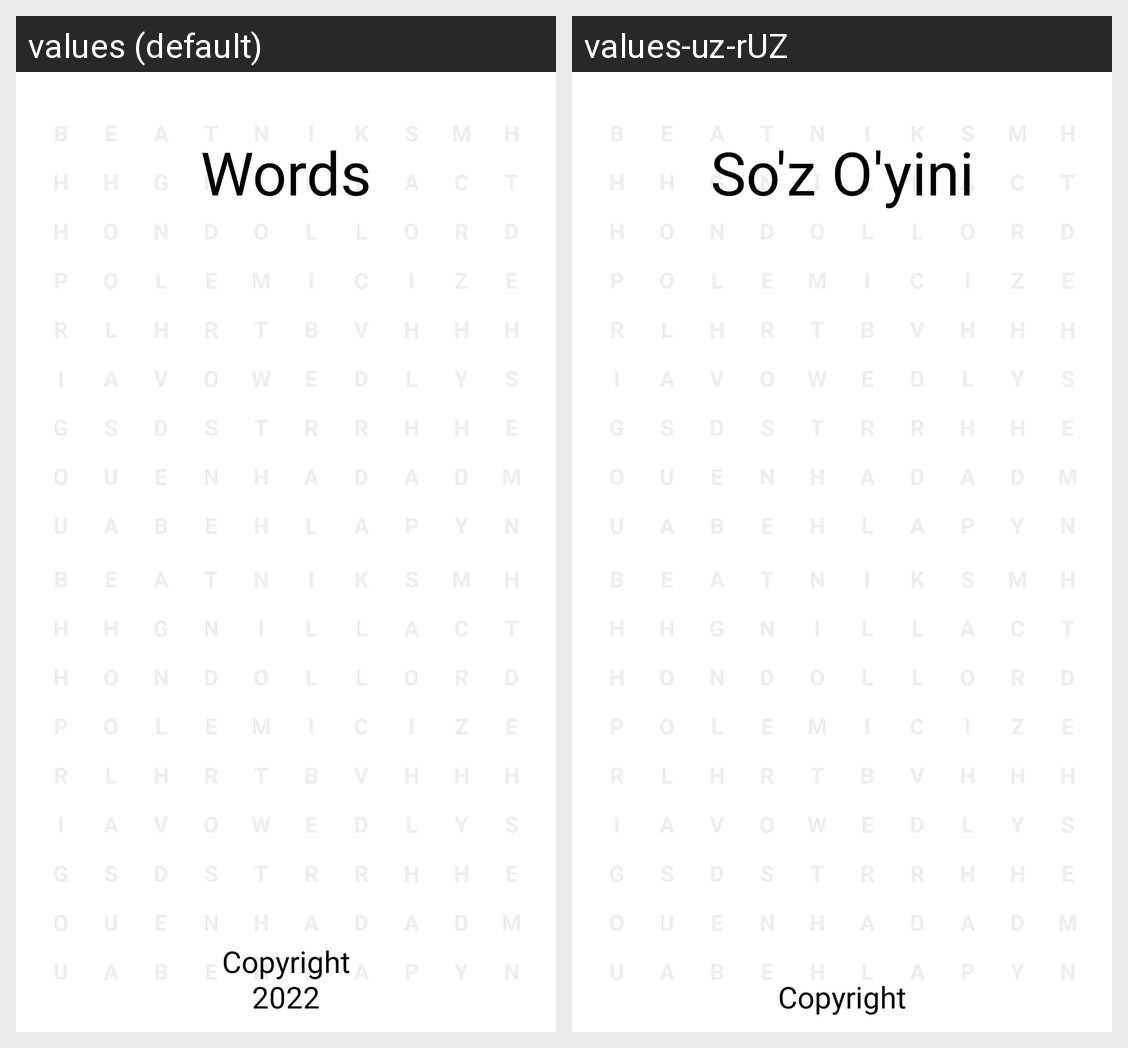

This grid shows one Android layout under two languages. Give, for every string resource on the screen, its name, the default text and each shown locale's text.
Android screen res/layout/activity_info.xml rendered under 2 locales, left to right: values (default), values-uz-rUZ. Device: Nexus 5 (rendered at 1080×1920; each locale shown at half size, 540×960, under a caption strip naming it); theme Theme.ilearn.
Strings drawn on this screen, with the default value and each locale's value (text and hints the layout hard-codes, and strings that could not be matched under every locale, appear in the picture but are not listed):

words
  values: Words
  values-uz-rUZ: So'z O'yini

info_text
  values: Copyright
      2022
  values-uz-rUZ: Copyright
